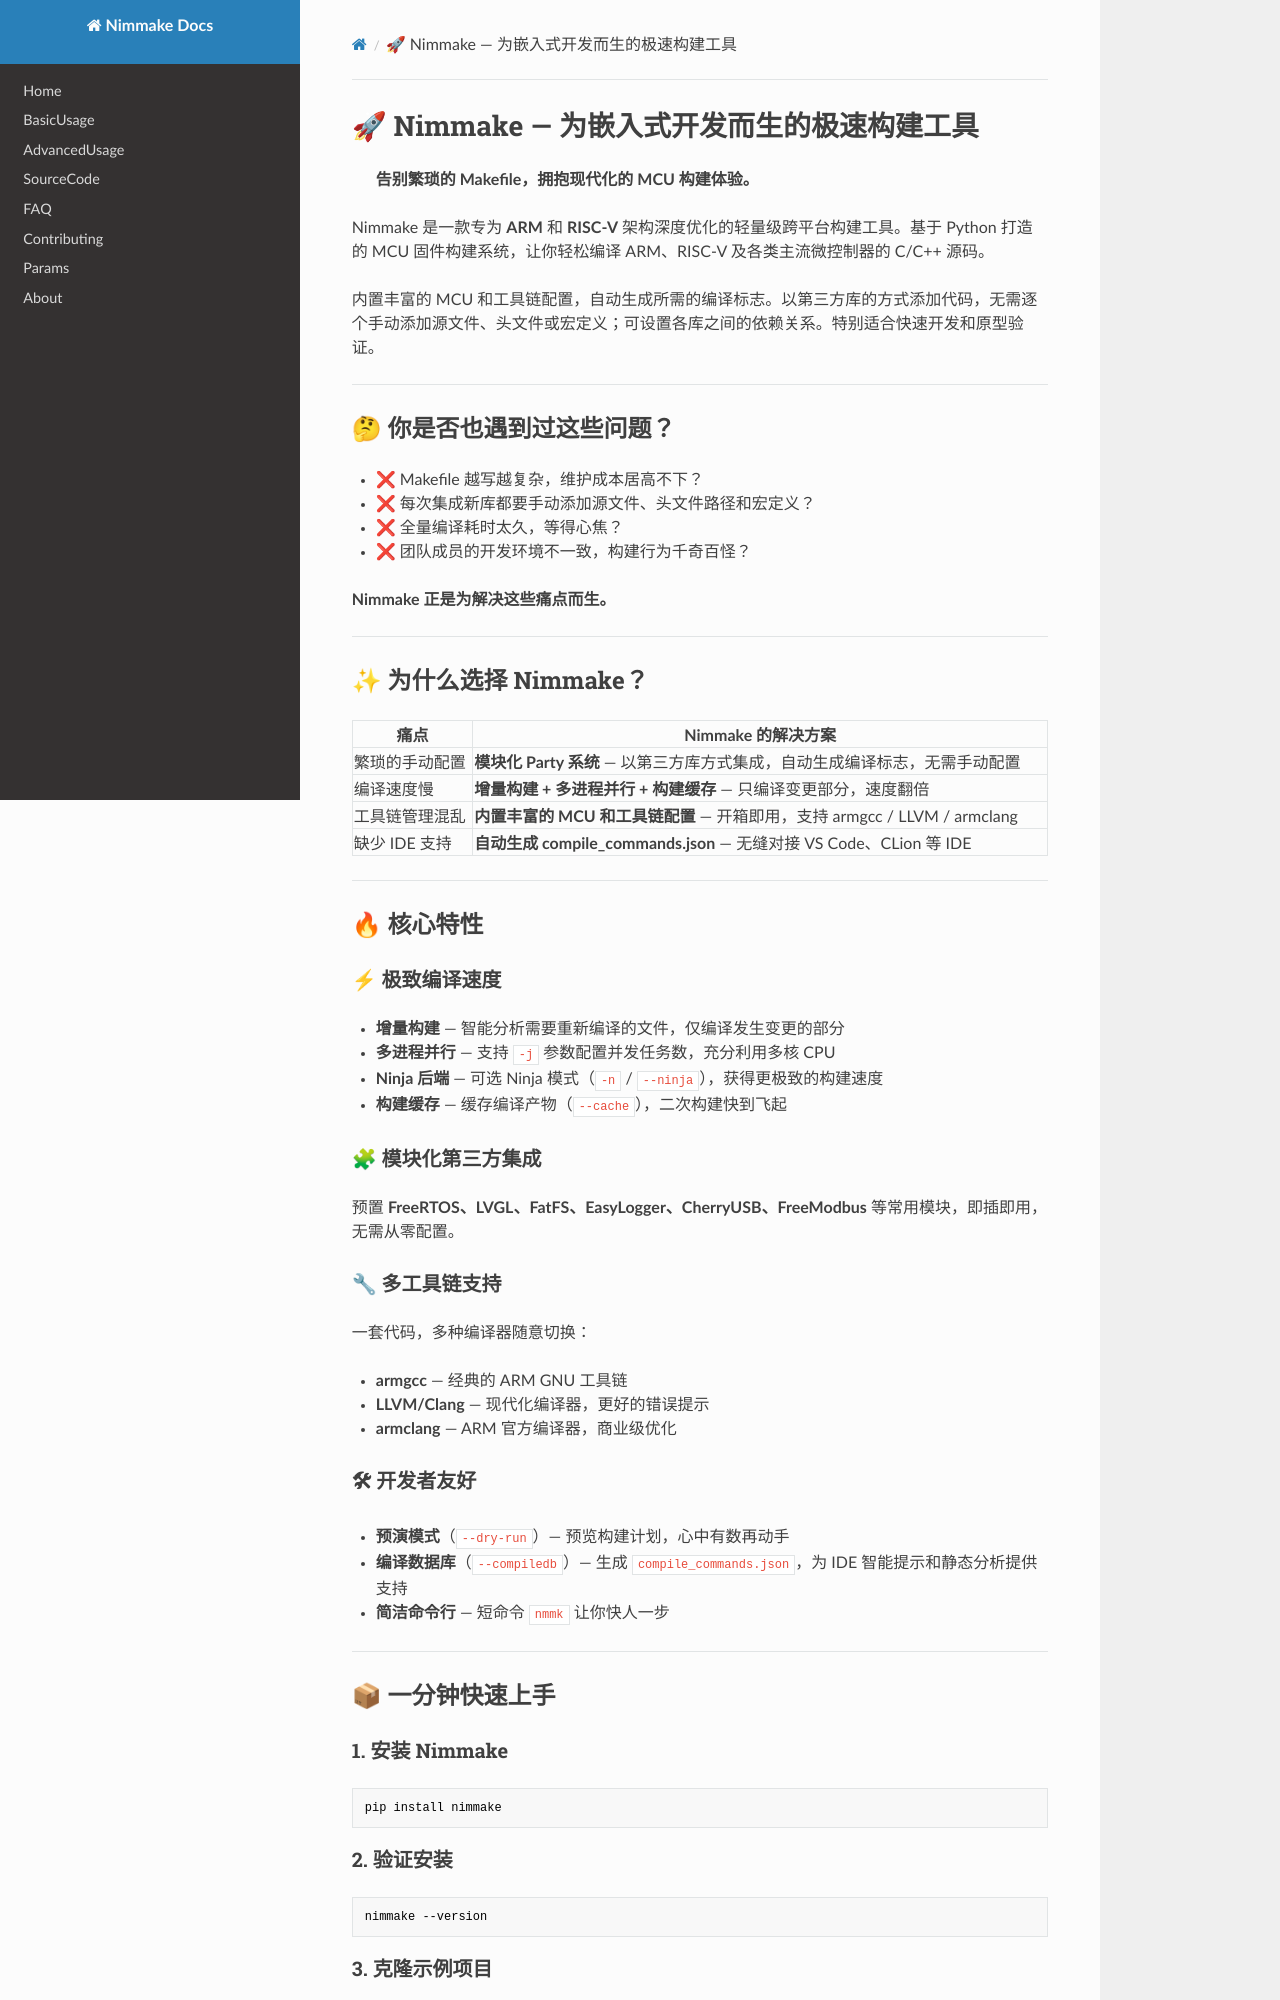

repository: pophu/nimmake_docs · page: index.zh/index.html · generator: mkdocs

# 🚀 Nimmake — 为嵌入式开发而生的极速构建工具

> **告别繁琐的 Makefile，拥抱现代化的 MCU 构建体验。**

Nimmake 是一款专为 **ARM** 和 **RISC-V** 架构深度优化的轻量级跨平台构建工具。基于 Python 打造的 MCU 固件构建系统，让你轻松编译 ARM、RISC-V 及各类主流微控制器的 C/C++ 源码。

内置丰富的 MCU 和工具链配置，自动生成所需的编译标志。以第三方库的方式添加代码，无需逐个手动添加源文件、头文件或宏定义；可设置各库之间的依赖关系。特别适合快速开发和原型验证。

---

## 🤔 你是否也遇到过这些问题？

- ❌ Makefile 越写越复杂，维护成本居高不下？
- ❌ 每次集成新库都要手动添加源文件、头文件路径和宏定义？
- ❌ 全量编译耗时太久，等得心焦？
- ❌ 团队成员的开发环境不一致，构建行为千奇百怪？

**Nimmake 正是为解决这些痛点而生。**

---

## ✨ 为什么选择 Nimmake？

| 痛点           | Nimmake 的解决方案                                                         |
| -------------- | -------------------------------------------------------------------------- |
| 繁琐的手动配置 | **模块化 Party 系统** — 以第三方库方式集成，自动生成编译标志，无需手动配置 |
| 编译速度慢     | **增量构建 + 多进程并行 + 构建缓存** — 只编译变更部分，速度翻倍            |
| 工具链管理混乱 | **内置丰富的 MCU 和工具链配置** — 开箱即用，支持 armgcc / LLVM / armclang  |
| 缺少 IDE 支持  | **自动生成 compile_commands.json** — 无缝对接 VS Code、CLion 等 IDE        |

---

## 🔥 核心特性

### ⚡ 极致编译速度

- **增量构建** — 智能分析需要重新编译的文件，仅编译发生变更的部分
- **多进程并行** — 支持 `-j` 参数配置并发任务数，充分利用多核 CPU
- **Ninja 后端** — 可选 Ninja 模式（`-n` / `--ninja`），获得更极致的构建速度
- **构建缓存** — 缓存编译产物（`--cache`），二次构建快到飞起

### 🧩 模块化第三方集成

预置 **FreeRTOS、LVGL、FatFS、EasyLogger、CherryUSB、FreeModbus** 等常用模块，即插即用，无需从零配置。

### 🔧 多工具链支持

一套代码，多种编译器随意切换：

- **armgcc** — 经典的 ARM GNU 工具链
- **LLVM/Clang** — 现代化编译器，更好的错误提示
- **armclang** — ARM 官方编译器，商业级优化

### 🛠 开发者友好

- **预演模式**（`--dry-run`）— 预览构建计划，心中有数再动手
- **编译数据库**（`--compiledb`）— 生成 `compile_commands.json`，为 IDE 智能提示和静态分析提供支持
- **简洁命令行** — 短命令 `nmmk` 让你快人一步

---

## 📦 一分钟快速上手

### 1. 安装 Nimmake

```bash
pip install nimmake
```

### 2. 验证安装

```bash
nimmake --version
```

### 3. 克隆示例项目

```bash
git clone https://github.com/pophu/nimmake.git
cd nimmake/samples/05_arm32
```

### 4. 一键编译

```bash
nimmake
```

就是这么简单！无需配置 Makefile，无需手动管理编译标志。

---
